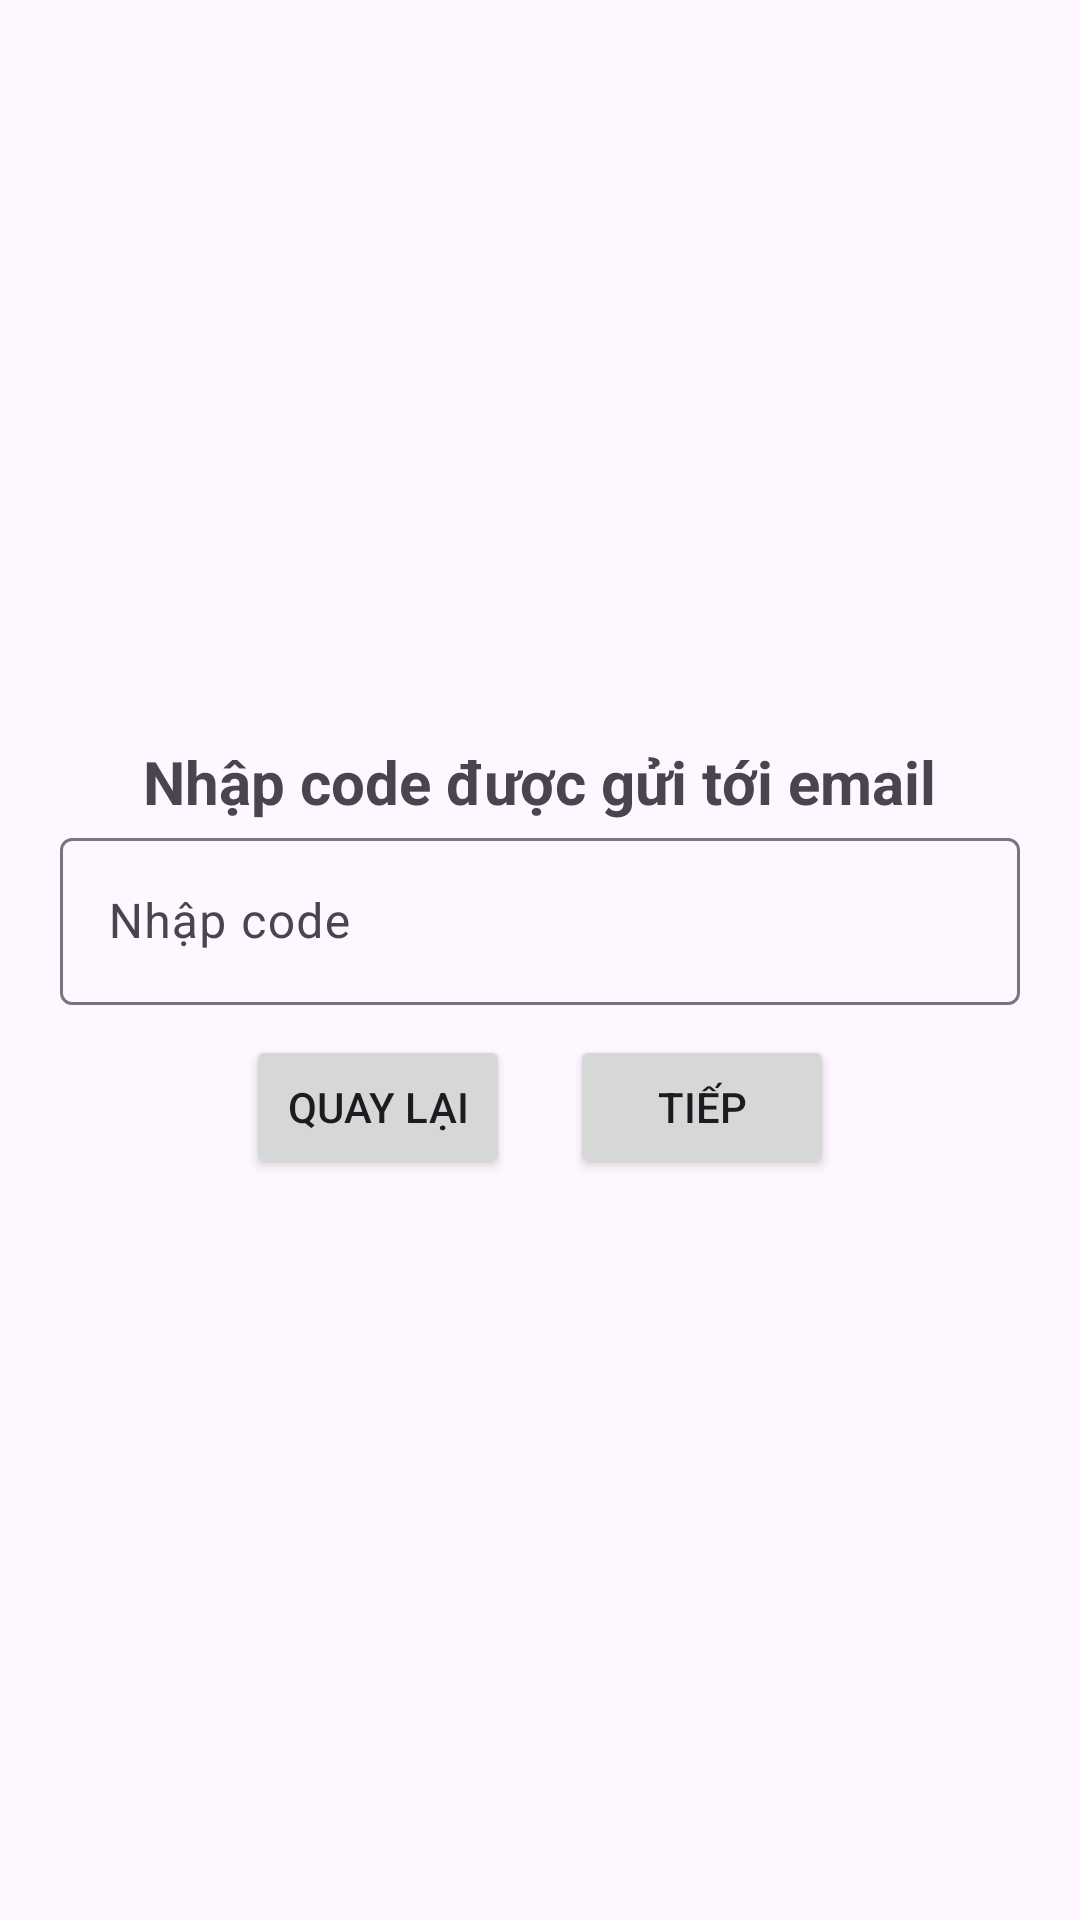

Android layout source for this screen:
<!-- AndroidManifest.xml: application theme Theme.MyApplication -->
<!-- res/layout/fragment_input_code.xml -->
<?xml version="1.0" encoding="utf-8"?>
<LinearLayout xmlns:android="http://schemas.android.com/apk/res/android"
    xmlns:tools="http://schemas.android.com/tools"
    android:layout_width="match_parent"
    android:layout_height="match_parent"
    android:orientation="vertical"
    android:paddingHorizontal="20dp"
    android:paddingVertical="40dp"
    android:gravity="center"
    tools:context=".InputCodeFragment">
    <TextView
        android:layout_width="wrap_content"
        android:layout_height="wrap_content"
        android:text="Nhập code được gửi tới email"
        android:textSize="20sp"
        android:textStyle="bold"
        />
    
    <com.google.android.material.textfield.TextInputLayout
        android:layout_width="match_parent"
        android:layout_height="wrap_content">

        <com.google.android.material.textfield.TextInputEditText
            android:layout_width="match_parent"
            android:layout_height="wrap_content"
            android:inputType="text"
            android:id="@+id/input_code"
            android:hint="Nhập code" />
    </com.google.android.material.textfield.TextInputLayout>

    <LinearLayout
        android:layout_width="match_parent"
        android:layout_marginTop="10dp"
        android:layout_height="wrap_content"
        android:orientation="horizontal"
        android:gravity="center"
        >
        <Button
            android:layout_width="wrap_content"
            android:layout_height="wrap_content"
            android:layout_marginRight="20dp"
            android:id="@+id/button_back"
            android:text="Quay lại" />

        <Button
            android:id="@+id/button_next"
            android:layout_width="wrap_content"
            android:layout_height="wrap_content"
            android:text="Tiếp" />
    </LinearLayout>

</LinearLayout>
<!-- resources referenced by this layout -->
<resources>
  <style name="Theme.MyApplication" parent="Base.Theme.MyApplication" />
  <style name="Base.Theme.MyApplication" parent="Theme.Material3.DayNight.NoActionBar">
          
          
          <item name="colorPrimary">@color/lavender</item>
      </style>
  <color name="lavender">#8692f7</color>
</resources>
